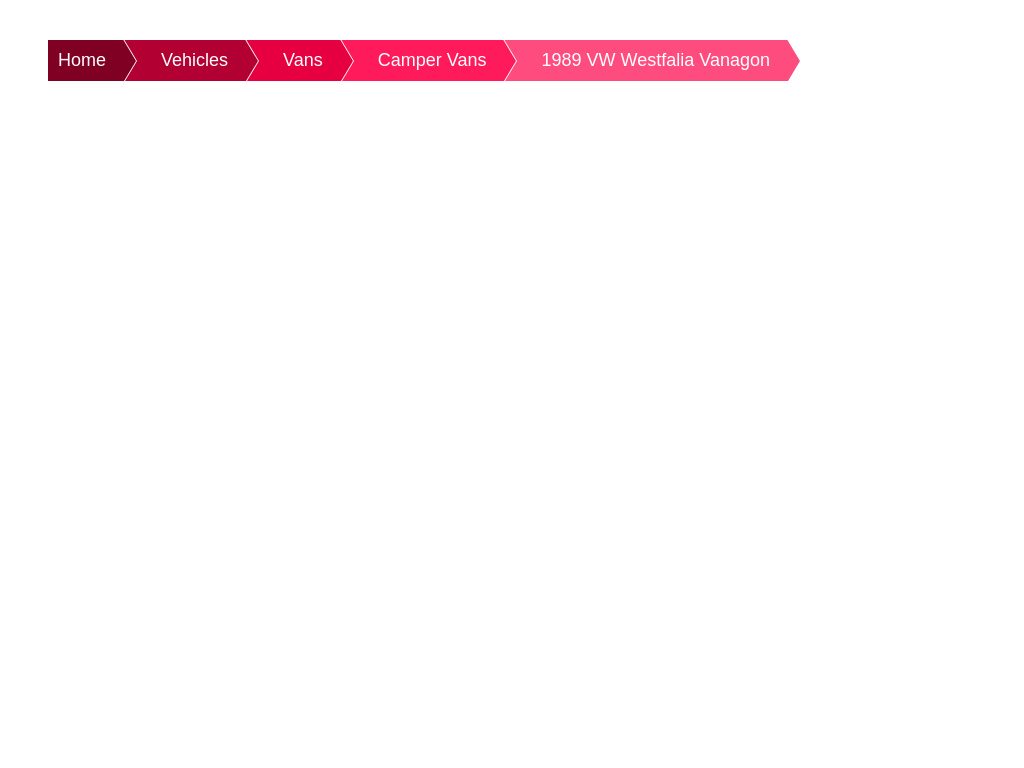

Give the HTML and CSS whose rendering is this image.

<!-- file: index.html -->
<!DOCTYPE html>
<html lang="en">

<head>
    <meta charset="UTF-8">
    <meta name="viewport" content="width=device-width, initial-scale=1.0">
    <meta http-equiv="X-UA-Compatible" content="ie=edge">
    <title>Document</title>
    <link rel="stylesheet" href="index.css" />
</head>

<body>
    <ul class="breadcrumb">
        <li><a href="#">Home</a></li>
        <li><a href="#">Vehicles</a></li>
        <li><a href="#">Vans</a></li>
        <li><a id="bread-crumb-4" href="#">Camper Vans</a></li>
        <li><a id="bread-crumb-5" href="#">1989 VW Westfalia Vanagon</a></li>
    </ul>


    <script src="index.js"></script>
</body>

</html>

/* file: index.css */
ul.breadcrumb {

  /* 343° 100% 25% */

    --breadcrumb-base-background-color:   hsla(343,100%,25%,1);
    --breadcrumb-base-background-color-2: hsla(343,100%,35%,1);
    --breadcrumb-base-background-color-3: hsla(343,100%,45%,1);
    --breadcrumb-base-background-color-4: hsla(343,100%,55%,1);
    --breadcrumb-base-background-color-5: hsla(343,100%,65%,1);



    --ddbreadcrumb-base-background-color:   hsla(34,85%,35%,1);
    --ddbreadcrumb-base-background-color-2: hsla(34,85%,45%,1);
    --ddbreadcrumb-base-background-color-3: hsla(34,85%,55%,1);
    --ddbreadcrumb-base-background-color-4: hsla(34,85%,65%,1);
    --ddbreadcrumb-base-background-color-5: hsla(34,85%,75%,1);

    --breadcrumb-text-color: white;
}

.breadcrumb {
      list-style: none;
      overflow: hidden;
      font: 18px Helvetica, Arial, Sans-Serif;
      margin: 40px;
      padding: 0;
  }

  .breadcrumb li {
    float: left;
  }

  .breadcrumb li a {
    color: var(--breadcrumb-text-color);
    text-decoration: none;
    padding: 10px 0 10px 55px;
    background: var(--breadcrumb-base-background-color);
    position: relative;
    display: block;
    float: left;
  }

  .breadcrumb li a:after {
    content: " ";
    display: block;
    width: 0;
    height: 0;
    border-top: 50px solid transparent;           /* Go big on the size, and let overflow hide */
    border-bottom: 50px solid transparent;
    border-left: 30px solid var(--breadcrumb-base-background-color);
    position: absolute;
    top: 50%;
    margin-top: -50px;
    left: 100%;
    z-index: 2;
  }

  .breadcrumb li a:before {
    content: " ";
    display: block;
    width: 0;
    height: 0;
    border-top: 50px solid transparent;           /* Go big on the size, and let overflow hide */
    border-bottom: 50px solid transparent;
    border-left: 30px solid var(--breadcrumb-text-color);
    position: absolute;
    top: 50%;
    margin-top: -50px;
    margin-left: 1px;
    left: 100%;
    z-index: 1;
  }

  .breadcrumb li:first-child a {
    padding-left: 10px;
  }

  .breadcrumb li:nth-child(2) a       { background:        var(--breadcrumb-base-background-color-2); }
  .breadcrumb li:nth-child(2) a:after { border-left-color: var(--breadcrumb-base-background-color-2); }

  .breadcrumb li:nth-child(3) a       { background:        var(--breadcrumb-base-background-color-3); }
  .breadcrumb li:nth-child(3) a:after { border-left-color: var(--breadcrumb-base-background-color-3); }

  .breadcrumb li:nth-child(4) a       { background:        var(--breadcrumb-base-background-color-4); }
  .breadcrumb li:nth-child(4) a:after { border-left-color: var(--breadcrumb-base-background-color-4); }

  .breadcrumb li:nth-child(5) a       { background:        var(--breadcrumb-base-background-color-5); }
  .breadcrumb li:nth-child(5) a:after { border-left-color: var(--breadcrumb-base-background-color-5); }

   /* .breadcrumb li:last-child a {
     color: blue;
   } */


  /* .breadcrumb li:last-child a {
    background: transparent !important;
    color: black;
    pointer-events: none;
    cursor: default;
  } */

  /* .breadcrumb li:last-child a:after { border: 0; } */

  .breadcrumb li a:hover { background: hsla(34,85%,25%,1); }
  .breadcrumb li a:hover:after { border-left-color: hsla(34,85%,25%,1) !important; }

